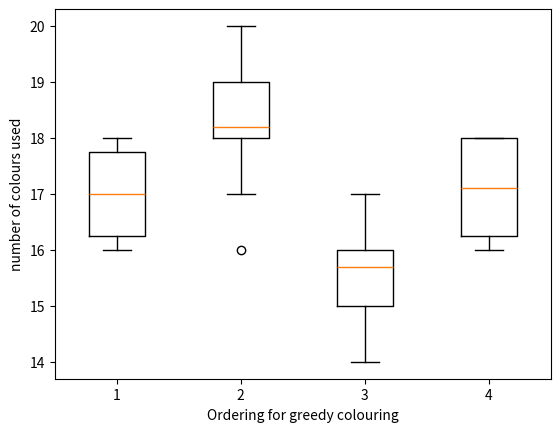

Source code (Python):
import numpy as np
import matplotlib.pyplot as plt
import time
import random
np.random.seed(1)
class G:
    def __init__(self,n,p,k=None,errors=True):
        self.n=n
        self.p=p
        self.k=k
        self.nodes ={}
        self.colours = {}
        self.nodecolours={}
        for i in range(n):
            self.colours[i]=None
            self.nodes[i]=set()
            self.nodecolours[i]=set()
        for i in range(n):
            for j in range(i):
                if i==j or (k and i%k==j%k):
                    pass
                elif np.random.binomial(1,p):
                    self.nodes[i].add(j)
                    self.nodes[j].add(i)
    def colour(self,node,c):
        self.colours[node]=c
        for i in self.nodes[node]:
            self.nodecolours[i].add(c)
    def clearColours(self):
        self.colours = {}
        self.nodecolours={}
        for i in range(self.n):
            self.colours[i]=None
            self.nodecolours[i]=set()
    def greedyColour(self, order = None):
        n = self.n
        if order == None:
            order = []
            for i in range(n):
                order.append(i)
        for i in order:
            if self.colours[i]!=None:
                pass
            else:
                cant=self.nodecolours[i]
                for j in range(n):
                    if j not in cant:
                        self.colour(i,j)
                        break
                
                    
def subgraph(graph,nodes):
    sub = {}
    for i in nodes:
        sub[i]=nodes.intersection(graph[i])
    return sub
def clique(graph,k):
    output = None
    if k<=0:
        output = {next(iter(graph.keys())):set()}
        k=1
    for node in graph:
        if len(graph[node])<=k-1:
            pass
        else:
            best = clique(subgraph(graph,graph[node]),k-1)
            if best[0]:
                output = subgraph(graph,set(best[0].keys()).union(set([node])))
                k=best[1]+1
    return [output,k]
def orderByDegree(graph):
    order = []
    degrees = {}
    n=len(graph)
    for i in graph.keys():
        degree = len(graph[i])
        if degree in degrees:
            degrees[degree].add(i)
        else:
            degrees[degree]=set([i])
    for degree in range(n-1,-1,-1):
        if degree in degrees:
            for j in degrees[degree]:
                order.append(j)
        else:
            pass
    return order
graphs = []
for i in range(10):
    graphs.append(G(70,0.5))
results = []
for graph in graphs:
    indiv = []
    order1 = orderByDegree(graph.nodes)
    order2 = order1[::-1]
    order3 = []
    sub = graph.nodes
    n=len(sub)
    for i in range(n):
        lowest = orderByDegree(sub)[-1]
        vertices = set(sub.keys())
        vertices.remove(lowest)
        order3.append(lowest)
        sub = subgraph(graph.nodes,vertices)
    order3.reverse()
    order4 = random.shuffle(order1)
    graph.greedyColour(order = order1)
    indiv.append(max(set(graph.colours.values())))
    graph.clearColours()
    graph.greedyColour(order = order2)
    indiv.append(max(set(graph.colours.values())))
    graph.clearColours()
    graph.greedyColour(order = order3)
    indiv.append(max(set(graph.colours.values())))
    graph.clearColours()
    graph.greedyColour(order = order4)
    indiv.append(max(set(graph.colours.values())))
    graph.clearColours()
    results.append(indiv)
total =[0]*4
for i in range(4):
    for j in range(10):
        total[i]+=results[j][i]
    total[i]=total[i]/10
results.append(total)
results=np.array(results)+1
for i in range(10):
    print(str(i+1)+'&'+str(results[i][0])+'&'+str(results[i][1])+'&'+str(results[i][2])+'&'+str(results[i][3])+'\\\\')
print('average'+'&'+str(results[10][0])+'&'+str(results[10][1])+'&'+str(results[10][2])+'&'+str(results[10][3])+'\\\\')
plt.boxplot(results[0:10],usermedians=results[10])
plt.xlabel('Ordering for greedy colouring')
plt.ylabel('number of colours used')
plt.show()
